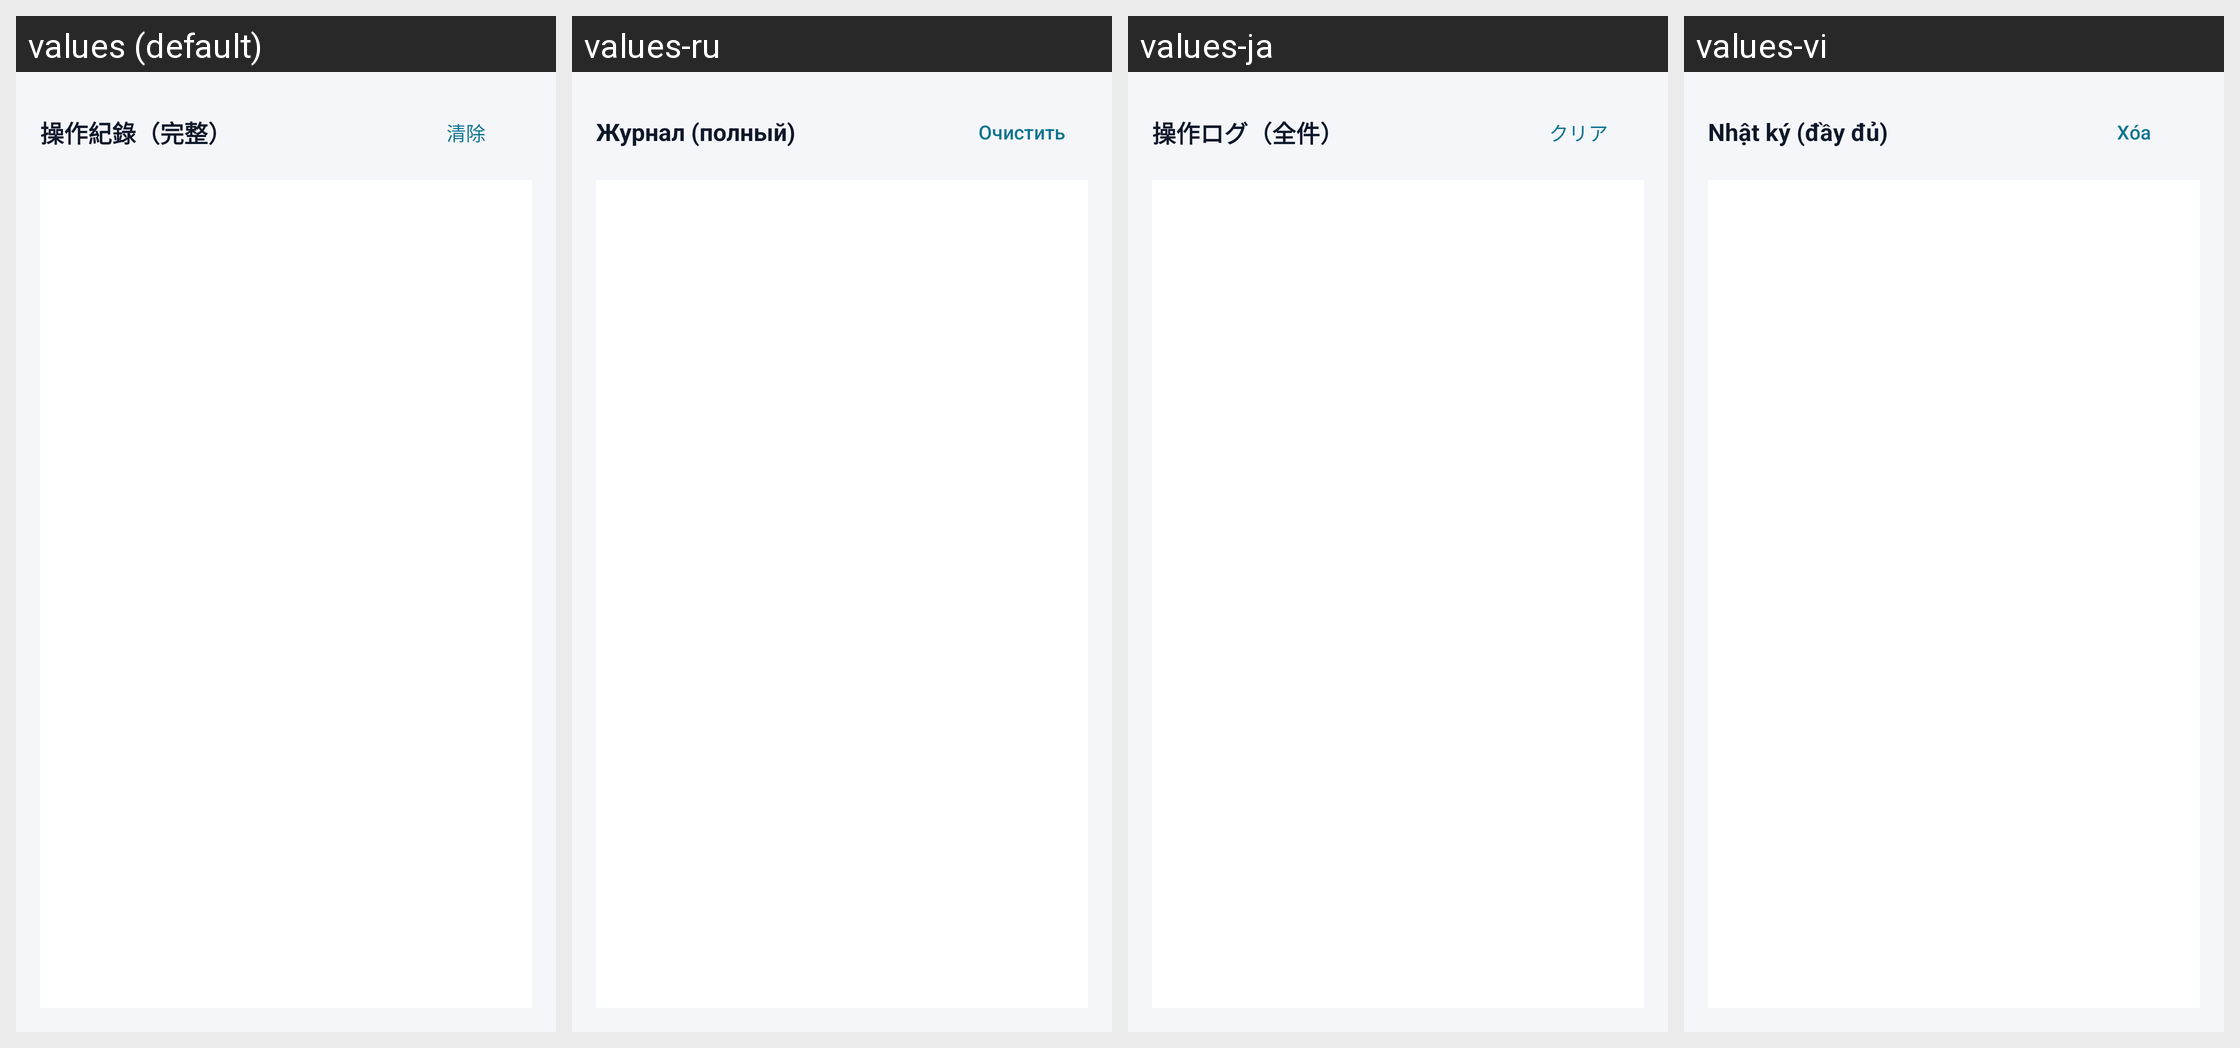

This grid shows one Android layout under several languages. Give, for every string resource on the screen, its name, the default text and each shown locale's text.
Android screen res/layout/dialog_log.xml rendered under 4 locales, left to right: values (default), values-ru, values-ja, values-vi. Device: Nexus 5 (rendered at 1080×1920; each locale shown at half size, 540×960, under a caption strip naming it); theme Theme.RokidPhone.
Other locales in the repository, not shown: values-ar, values-de, values-en, values-es, values-fr, values-ko, values-pt, values-th, values-uk, values-zh-rCN.
Strings drawn on this screen, with the default value and each locale's value (text and hints the layout hard-codes, and strings that could not be matched under every locale, appear in the picture but are not listed):

log_dialog_title
  values: 操作紀錄（完整）
  values-ru: Журнал (полный)
  values-ja: 操作ログ（全件）
  values-vi: Nhật ký (đầy đủ)

btn_clear_log
  values: 清除
  values-ru: Очистить
  values-ja: クリア
  values-vi: Xóa
